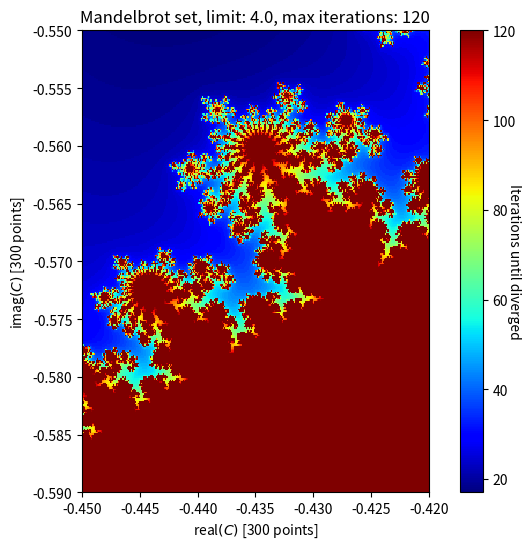

This figure's Python source:
import time
import numpy as np
import matplotlib.pyplot as plt


def iter_fun(zn, C):
    return zn**2 + C


def iter_n(z0, C, max_num, limit):
    if isinstance(z0, np.ndarray):
        z = z0
    else:
        z = z0 * np.ones(C.shape, dtype=C.dtype)

    # we only iterate until the limit is passed, then it is considered divergant
    # use the "iters" as a indication of this
    iters = np.zeros(C.shape, dtype=np.int32)
    for ind in range(max_num):
        z[iters == 0] = iter_fun(z[iters == 0], C[iters == 0])

        # if the norm of z passes the limit, stop iteration by setting the value to the iteration integer
        z_norm = z * np.conj(z)
        z_norm_check = np.logical_and(z_norm > limit**2, iters == 0)
        iters[z_norm_check] = ind

    # all iterations that survived so far went trough the entire loop
    iters[iters == 0] = max_num
    return z, iters


def mandelbrot_set(C_mat, max_num, limit):
    z0 = 0.0 + 0.0j
    Z, iters = iter_n(z0, C_mat, max_num=max_num, limit=limit)
    Z_norm = np.real(np.sqrt(Z * np.conj(Z)))
    return Z_norm, iters


if __name__ == "__main__":
    zoom_n = 2
    # n_base = 600
    n_base = 300

    if zoom_n == 1:
        xmin, xmax, xn = -0.5, -0.4, n_base
        ymin, ymax, yn = -0.62, -0.56, n_base
    elif zoom_n == 2:
        xmin, xmax, xn = -0.45, -0.42, n_base
        ymin, ymax, yn = -0.59, -0.55, n_base
    else:
        xmin, xmax, xn = -2.25, 0.75, n_base
        ymin, ymax, yn = -1.25, 1.25, n_base

    xv = np.linspace(xmin, xmax, xn, dtype=np.float32)
    yv = np.linspace(ymin, ymax, yn, dtype=np.float32)

    X, Y = np.meshgrid(xv, yv)

    max_num = 120
    limit = 4.0

    t0 = time.time()
    Z_norm, iters = mandelbrot_set(C_mat=X + Y * 1.0j, max_num=max_num, limit=limit)
    dt = time.time() - t0
    print(f"execution time {dt} sec")

    width = 8.0
    height = 6.0 * yn / xn
    fig = plt.figure(figsize=(width, height))
    ax = fig.add_subplot(111, aspect=1)

    im = ax.imshow(
        iters, cmap=plt.cm.jet, interpolation="nearest", extent=[xmin, xmax, ymin, ymax]
    )
    ax.set(
        xlabel="real$(C)$ [{} points]".format(xn),
        ylabel="imag$(C)$ [{} points]".format(yn),
        title="Mandelbrot set, limit: {}, max iterations: {}".format(limit, max_num),
    )

    cbar = plt.colorbar(im)
    cbar.ax.set_ylabel("Iterations until diverged", rotation=270)

    # fig.savefig("mandelbrot.png", dpi=300)
    plt.show()
